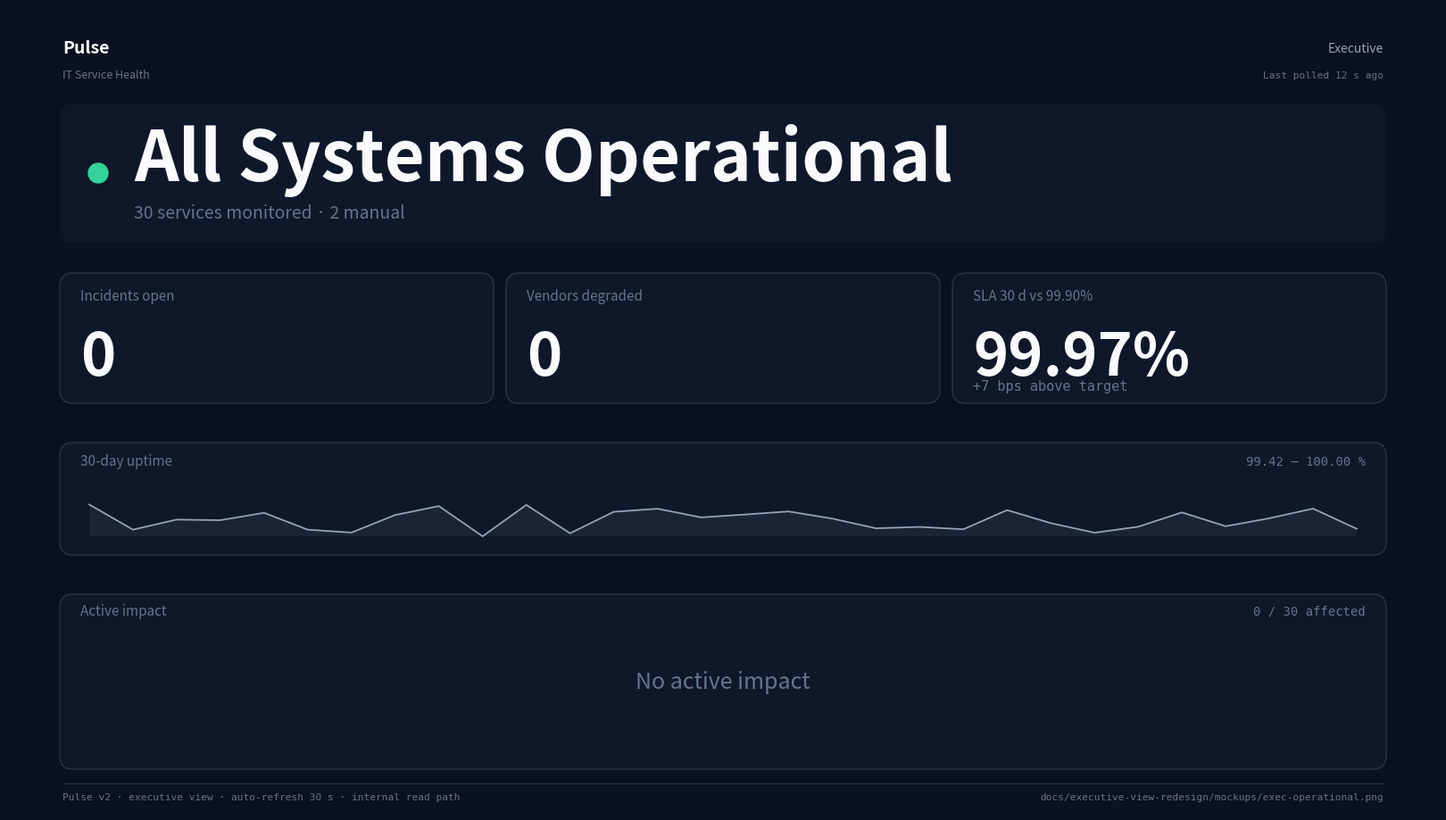

Write the Python code that produced this figure. (Note: this script raises an exception after producing the figure.)
"""Render a high-fidelity mockup of the redesigned Executive view.

Matches the spec in docs/executive-view-redesign/IMPLEMENTATION-ROADMAP.md:
  - full-width status panel (112 px display headline)
  - 3 KPI tiles (incidents open / vendors degraded / SLA vs target)
  - 30-day trend strip
  - sorted impact list
  - dark theme, single alarm-red accent reserved for degraded/major states
  - 2x typography jumps: 14 / 28 / 56 / 112 px

Output:
  docs/executive-view-redesign/mockups/exec-operational.png (all systems operational)
  docs/executive-view-redesign/mockups/exec-major.png       (active incident view)
"""

from __future__ import annotations
import random

import matplotlib.pyplot as plt
import numpy as np
from matplotlib.patches import FancyBboxPatch, Rectangle

# --- tokens ---------------------------------------------------------------
BG_PAGE = "#0b1120"
SURFACE_1 = "#0f172a"
SURFACE_2 = "#1b2436"
BORDER = "#2a3446"
TEXT_DISPLAY = "#f8fafc"
TEXT_PRIMARY = "#f1f5f9"
TEXT_SECONDARY = "#94a3b8"
TEXT_DIM = "#64748b"
ACCENT_ALARM = "#ef4444"
OK_GREEN = "#34d399"
AREA_FILL = "#1b2436"

FONT = ["IBM Plex Sans", "Helvetica Neue", "Arial", "sans-serif"]
MONO = ["IBM Plex Mono", "Menlo", "Courier New", "monospace"]

# 1920 x 1080 aspect → fig size 16 x 9 inches at dpi 120 = 1920x1080
FIG_W, FIG_H = 16, 9


def build(variant: str, out: str) -> None:
    is_incident = variant == "major"

    fig, ax = plt.subplots(figsize=(FIG_W, FIG_H))
    fig.patch.set_facecolor(BG_PAGE)
    ax.set_facecolor(BG_PAGE)
    ax.set_xlim(0, 160)
    ax.set_ylim(0, 90)
    ax.set_axis_off()

    def text(
        x,
        y,
        s,
        *,
        size,
        color=TEXT_PRIMARY,
        weight="normal",
        ha="left",
        va="center",
        family=FONT,
    ):
        ax.text(
            x,
            y,
            s,
            fontsize=size,
            color=color,
            fontweight=weight,
            ha=ha,
            va=va,
            family=family,
        )

    # --- header strip ----------------------------------------------------
    text(6, 85.5, "Pulse", size=14, color=TEXT_DISPLAY, weight="bold")
    text(6, 82.5, "IT Service Health", size=9, color=TEXT_DIM)
    text(154, 85.5, "Executive", size=10, color=TEXT_SECONDARY, ha="right")
    text(
        154,
        82.5,
        "Last polled 12 s ago",
        size=8,
        color=TEXT_DIM,
        ha="right",
        family=MONO,
    )

    # --- primary status panel -------------------------------------------
    panel_y, panel_h = 64, 15
    panel_bg = ACCENT_ALARM if is_incident else SURFACE_1
    panel_fg = "#ffffff" if is_incident else TEXT_DISPLAY
    panel_sub = "#fecaca" if is_incident else TEXT_DIM
    panel_x, panel_w = 6, 148

    ax.add_patch(
        FancyBboxPatch(
            (panel_x, panel_y),
            panel_w,
            panel_h,
            boxstyle="round,pad=0.3,rounding_size=1.5",
            linewidth=0,
            facecolor=panel_bg,
        )
    )
    # status dot (small — single alarm-red reserved for panel fill, so dot is neutral white on red / green on dark)
    dot_color = "#ffffff" if is_incident else OK_GREEN
    ax.add_patch(plt.Circle((panel_x + 4, panel_y + panel_h / 2), 1.1, color=dot_color))

    headline = "2 Active Incidents" if is_incident else "All Systems Operational"
    subhead = (
        (
            "Identity provider (SSO) · major outage for 24 m   ·   "
            "Video conferencing · degraded for 11 m"
        )
        if is_incident
        else ("30 services monitored · 2 manual")
    )
    text(
        panel_x + 8,
        panel_y + panel_h * 0.60,
        headline,
        size=56,
        color=panel_fg,
        weight="bold",
    )
    text(panel_x + 8, panel_y + panel_h * 0.20, subhead, size=14, color=panel_sub)

    # --- three KPI tiles --------------------------------------------------
    tile_y, tile_h = 46, 14
    gap = 2
    tile_w = (panel_w - 2 * gap) / 3

    def kpi(i, label, value, delta=None, delta_neg=False):
        tx = panel_x + i * (tile_w + gap)
        ax.add_patch(
            FancyBboxPatch(
                (tx, tile_y),
                tile_w,
                tile_h,
                boxstyle="round,pad=0.3,rounding_size=1.5",
                linewidth=1,
                edgecolor=BORDER,
                facecolor=SURFACE_1,
            )
        )
        text(tx + 2, tile_y + tile_h - 2.3, label, size=11, color=TEXT_DIM)
        text(tx + 2, tile_y + 4.8, value, size=48, color=TEXT_DISPLAY, weight="bold")
        if delta:
            dc = ACCENT_ALARM if delta_neg else TEXT_DIM
            text(tx + 2, tile_y + 1.6, delta, size=11, color=dc, family=MONO)

    if is_incident:
        kpi(0, "Incidents open", "2")
        kpi(1, "Vendors degraded", "3")
        kpi(
            2,
            "SLA 30 d vs 99.90%",
            "99.42%",
            delta="−48 bps under target",
            delta_neg=True,
        )
    else:
        kpi(0, "Incidents open", "0")
        kpi(1, "Vendors degraded", "0")
        kpi(
            2,
            "SLA 30 d vs 99.90%",
            "99.97%",
            delta="+7 bps above target",
            delta_neg=False,
        )

    # --- 30-day trend strip ----------------------------------------------
    strip_y, strip_h = 29, 12
    ax.add_patch(
        FancyBboxPatch(
            (panel_x, strip_y),
            panel_w,
            strip_h,
            boxstyle="round,pad=0.3,rounding_size=1.5",
            linewidth=1,
            edgecolor=BORDER,
            facecolor=SURFACE_1,
        )
    )
    text(panel_x + 2, strip_y + strip_h - 1.8, "30-day uptime", size=11, color=TEXT_DIM)
    text(
        panel_x + panel_w - 2,
        strip_y + strip_h - 1.8,
        "99.42 – 100.00 %",
        size=10,
        color=TEXT_DIM,
        ha="right",
        family=MONO,
    )

    # synthetic but plausible series
    random.seed(7 if is_incident else 1)
    days = 30
    xs = np.linspace(panel_x + 3, panel_x + panel_w - 3, days)
    base = 99.95
    series = []
    for i in range(days):
        dip = 0.0
        if is_incident and i in (9, 22):
            dip = random.uniform(0.25, 0.55)
        elif is_incident and i == 28:
            dip = random.uniform(0.35, 0.58)
        else:
            dip = random.uniform(0.0, 0.05)
        series.append(base - dip + random.uniform(-0.01, 0.01))

    # scale to y pixels within strip interior (leave room for axis labels)
    y_top = strip_y + strip_h - 3.4
    y_bot = strip_y + 1.8
    lo, hi = min(series), 100.0
    rng = max(hi - lo, 0.05)
    ys = [y_bot + (v - lo) / rng * (y_top - y_bot) for v in series]

    # filled area
    verts = list(zip(xs, ys)) + [(xs[-1], y_bot), (xs[0], y_bot)]
    ax.add_patch(plt.Polygon(verts, closed=True, facecolor=AREA_FILL, edgecolor="none"))
    ax.plot(xs, ys, color=TEXT_SECONDARY, linewidth=1.3)

    # mark degraded days with alarm markers
    if is_incident:
        for idx in (9, 22, 28):
            ax.plot(
                [xs[idx]],
                [ys[idx]],
                marker="o",
                markerfacecolor=ACCENT_ALARM,
                markeredgecolor=ACCENT_ALARM,
                markersize=5,
            )

    # --- sorted impact list ----------------------------------------------
    list_y_top = 24
    list_y_bot = 5
    ax.add_patch(
        FancyBboxPatch(
            (panel_x, list_y_bot),
            panel_w,
            list_y_top - list_y_bot,
            boxstyle="round,pad=0.3,rounding_size=1.5",
            linewidth=1,
            edgecolor=BORDER,
            facecolor=SURFACE_1,
        )
    )
    text(panel_x + 2, list_y_top - 1.6, "Active impact", size=11, color=TEXT_DIM)
    text(
        panel_x + panel_w - 2,
        list_y_top - 1.6,
        f"{2 if is_incident else 0} / 30 affected",
        size=10,
        color=TEXT_DIM,
        ha="right",
        family=MONO,
    )

    if is_incident:
        rows = [
            (
                "Identity provider (SSO)",
                "Major outage",
                "SSO login completely unavailable — users cannot reach content, ticketing, and CRM tools",
                "24 m",
            ),
            (
                "Video conferencing",
                "Degraded",
                "Meeting start latency elevated · video dropouts reported by users",
                "11 m",
            ),
        ]
    else:
        rows = []

    row_h = 5.0
    for i, (name, status, line, since) in enumerate(rows):
        ry = list_y_top - 3.5 - (i + 1) * row_h
        # left accent bar
        ax.add_patch(
            Rectangle(
                (panel_x + 1.5, ry - 0.5),
                0.4,
                row_h - 0.6,
                facecolor=ACCENT_ALARM,
                edgecolor="none",
            )
        )
        text(
            panel_x + 3,
            ry + row_h * 0.55,
            name,
            size=22,
            color=TEXT_DISPLAY,
            weight="bold",
        )
        text(panel_x + 3, ry + row_h * 0.18, line, size=12, color=TEXT_SECONDARY)
        # status chip right side
        chip_x = panel_x + panel_w - 20
        ax.add_patch(
            FancyBboxPatch(
                (chip_x, ry + 1.5),
                10,
                2.2,
                boxstyle="round,pad=0.1,rounding_size=1.1",
                linewidth=0,
                facecolor=ACCENT_ALARM,
            )
        )
        text(
            chip_x + 5,
            ry + 2.6,
            status.upper(),
            size=9,
            color="#ffffff",
            weight="bold",
            ha="center",
            family=MONO,
        )
        # since
        text(
            panel_x + panel_w - 2,
            ry + row_h * 0.55,
            since,
            size=14,
            color=TEXT_SECONDARY,
            ha="right",
            family=MONO,
        )

    if not rows:
        text(
            panel_x + panel_w / 2,
            (list_y_top + list_y_bot) / 2,
            "No active impact",
            size=18,
            color=TEXT_DIM,
            ha="center",
            weight="normal",
        )

    # --- footer rule + caption -------------------------------------------
    ax.add_patch(
        Rectangle((panel_x, 3.0), panel_w, 0.08, facecolor=BORDER, edgecolor="none")
    )
    text(
        panel_x,
        1.6,
        "Pulse v2 · executive view · auto-refresh 30 s · internal read path",
        size=8,
        color=TEXT_DIM,
        family=MONO,
    )
    text(
        panel_x + panel_w,
        1.6,
        "docs/executive-view-redesign/mockups/" + out.split("/")[-1],
        size=8,
        color=TEXT_DIM,
        ha="right",
        family=MONO,
    )

    # --- save ------------------------------------------------------------
    fig.subplots_adjust(left=0, right=1, top=1, bottom=0)
    fig.savefig(out, format="png", facecolor=BG_PAGE, dpi=120)
    plt.close(fig)
    print(f"wrote {out}")


if __name__ == "__main__":
    build("operational", "docs/executive-view-redesign/mockups/exec-operational.png")
    build("major", "docs/executive-view-redesign/mockups/exec-major.png")
